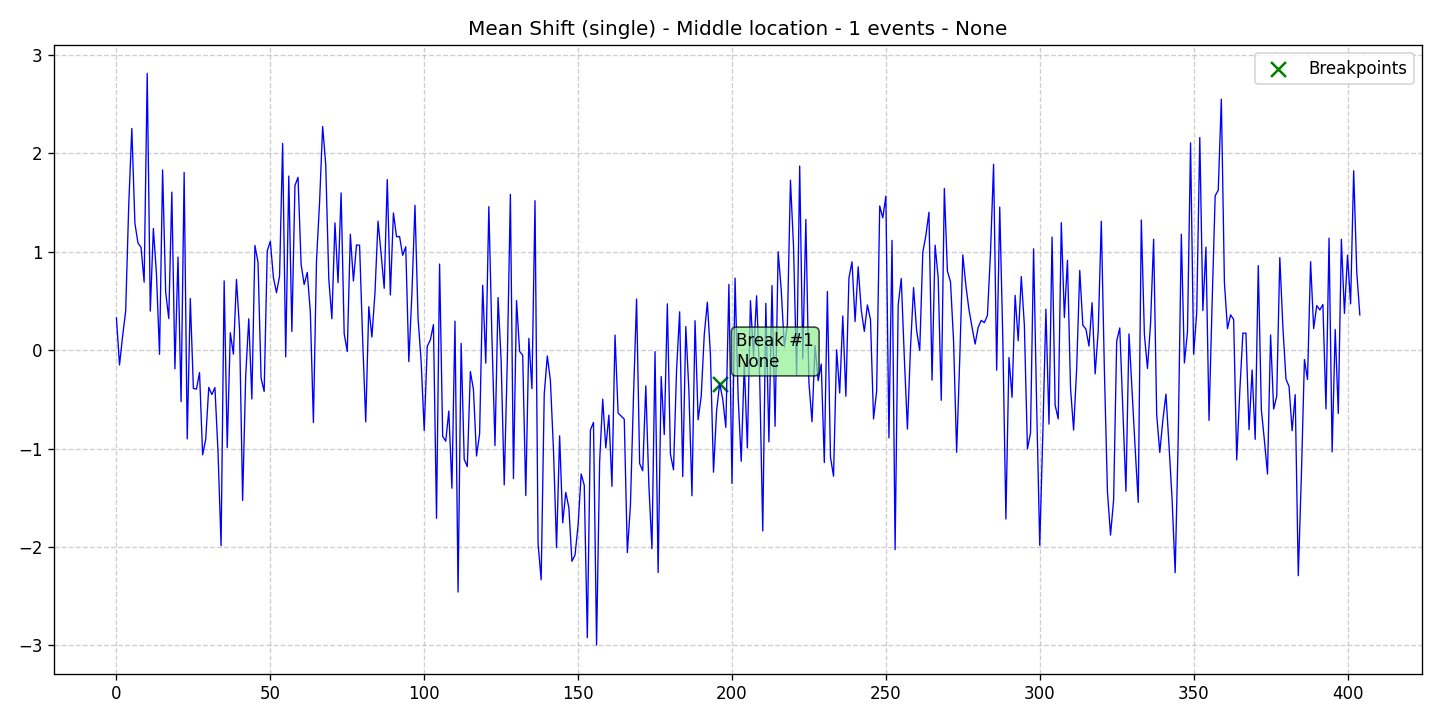

The table this chart was drawn from, first rows:
data, stationary, det_lin_up, det_lin_down, det_quad, det_cubic, det_exp, det_damped, stoc_trend, volatility, single_seas, multiple_seas, point_anom_single, point_anom_multi, collect_anom, context_anom, mean_shift, var_shift, trend_shift, date, is_break, is_anomaly, is_multi, location_beginning
0.3271, 0, 0, 0, 0, 0, 0, 0, 0, 0, 0, 0, 0, 0, 0, 0, 1, 0, 0, 2020-01-01, 0, 0, 0, 0
-0.1504, 0, 0, 0, 0, 0, 0, 0, 0, 0, 0, 0, 0, 0, 0, 0, 1, 0, 0, 2020-01-02, 0, 0, 0, 0
0.1401, 0, 0, 0, 0, 0, 0, 0, 0, 0, 0, 0, 0, 0, 0, 0, 1, 0, 0, 2020-01-03, 0, 0, 0, 0
0.3959, 0, 0, 0, 0, 0, 0, 0, 0, 0, 0, 0, 0, 0, 0, 0, 1, 0, 0, 2020-01-04, 0, 0, 0, 0
1.476, 0, 0, 0, 0, 0, 0, 0, 0, 0, 0, 0, 0, 0, 0, 0, 1, 0, 0, 2020-01-05, 0, 0, 0, 0
2.252, 0, 0, 0, 0, 0, 0, 0, 0, 0, 0, 0, 0, 0, 0, 0, 1, 0, 0, 2020-01-06, 0, 0, 0, 0
1.289, 0, 0, 0, 0, 0, 0, 0, 0, 0, 0, 0, 0, 0, 0, 0, 1, 0, 0, 2020-01-07, 0, 0, 0, 0
1.088, 0, 0, 0, 0, 0, 0, 0, 0, 0, 0, 0, 0, 0, 0, 0, 1, 0, 0, 2020-01-08, 0, 0, 0, 0
1.044, 0, 0, 0, 0, 0, 0, 0, 0, 0, 0, 0, 0, 0, 0, 0, 1, 0, 0, 2020-01-09, 0, 0, 0, 0
0.6913, 0, 0, 0, 0, 0, 0, 0, 0, 0, 0, 0, 0, 0, 0, 0, 1, 0, 0, 2020-01-10, 0, 0, 0, 0
2.812, 0, 0, 0, 0, 0, 0, 0, 0, 0, 0, 0, 0, 0, 0, 0, 1, 0, 0, 2020-01-11, 0, 0, 0, 0
0.3966, 0, 0, 0, 0, 0, 0, 0, 0, 0, 0, 0, 0, 0, 0, 0, 1, 0, 0, 2020-01-12, 0, 0, 0, 0
1.236, 0, 0, 0, 0, 0, 0, 0, 0, 0, 0, 0, 0, 0, 0, 0, 1, 0, 0, 2020-01-13, 0, 0, 0, 0
0.7771, 0, 0, 0, 0, 0, 0, 0, 0, 0, 0, 0, 0, 0, 0, 0, 1, 0, 0, 2020-01-14, 0, 0, 0, 0
-0.04178, 0, 0, 0, 0, 0, 0, 0, 0, 0, 0, 0, 0, 0, 0, 0, 1, 0, 0, 2020-01-15, 0, 0, 0, 0
1.83, 0, 0, 0, 0, 0, 0, 0, 0, 0, 0, 0, 0, 0, 0, 0, 1, 0, 0, 2020-01-16, 0, 0, 0, 0
0.5894, 0, 0, 0, 0, 0, 0, 0, 0, 0, 0, 0, 0, 0, 0, 0, 1, 0, 0, 2020-01-17, 0, 0, 0, 0
0.3206, 0, 0, 0, 0, 0, 0, 0, 0, 0, 0, 0, 0, 0, 0, 0, 1, 0, 0, 2020-01-18, 0, 0, 0, 0
1.605, 0, 0, 0, 0, 0, 0, 0, 0, 0, 0, 0, 0, 0, 0, 0, 1, 0, 0, 2020-01-19, 0, 0, 0, 0
-0.189, 0, 0, 0, 0, 0, 0, 0, 0, 0, 0, 0, 0, 0, 0, 0, 1, 0, 0, 2020-01-20, 0, 0, 0, 0
0.9456, 0, 0, 0, 0, 0, 0, 0, 0, 0, 0, 0, 0, 0, 0, 0, 1, 0, 0, 2020-01-21, 0, 0, 0, 0
-0.5224, 0, 0, 0, 0, 0, 0, 0, 0, 0, 0, 0, 0, 0, 0, 0, 1, 0, 0, 2020-01-22, 0, 0, 0, 0
1.805, 0, 0, 0, 0, 0, 0, 0, 0, 0, 0, 0, 0, 0, 0, 0, 1, 0, 0, 2020-01-23, 0, 0, 0, 0
-0.9016, 0, 0, 0, 0, 0, 0, 0, 0, 0, 0, 0, 0, 0, 0, 0, 1, 0, 0, 2020-01-24, 0, 0, 0, 0
0.5242, 0, 0, 0, 0, 0, 0, 0, 0, 0, 0, 0, 0, 0, 0, 0, 1, 0, 0, 2020-01-25, 0, 0, 0, 0
-0.3889, 0, 0, 0, 0, 0, 0, 0, 0, 0, 0, 0, 0, 0, 0, 0, 1, 0, 0, 2020-01-26, 0, 0, 0, 0
-0.3952, 0, 0, 0, 0, 0, 0, 0, 0, 0, 0, 0, 0, 0, 0, 0, 1, 0, 0, 2020-01-27, 0, 0, 0, 0
-0.2274, 0, 0, 0, 0, 0, 0, 0, 0, 0, 0, 0, 0, 0, 0, 0, 1, 0, 0, 2020-01-28, 0, 0, 0, 0
-1.063, 0, 0, 0, 0, 0, 0, 0, 0, 0, 0, 0, 0, 0, 0, 0, 1, 0, 0, 2020-01-29, 0, 0, 0, 0
-0.9071, 0, 0, 0, 0, 0, 0, 0, 0, 0, 0, 0, 0, 0, 0, 0, 1, 0, 0, 2020-01-30, 0, 0, 0, 0
-0.3782, 0, 0, 0, 0, 0, 0, 0, 0, 0, 0, 0, 0, 0, 0, 0, 1, 0, 0, 2020-01-31, 0, 0, 0, 0
-0.4508, 0, 0, 0, 0, 0, 0, 0, 0, 0, 0, 0, 0, 0, 0, 0, 1, 0, 0, 2020-02-01, 0, 0, 0, 0
-0.3797, 0, 0, 0, 0, 0, 0, 0, 0, 0, 0, 0, 0, 0, 0, 0, 1, 0, 0, 2020-02-02, 0, 0, 0, 0
-1.029, 0, 0, 0, 0, 0, 0, 0, 0, 0, 0, 0, 0, 0, 0, 0, 1, 0, 0, 2020-02-03, 0, 0, 0, 0
-1.986, 0, 0, 0, 0, 0, 0, 0, 0, 0, 0, 0, 0, 0, 0, 0, 1, 0, 0, 2020-02-04, 0, 0, 0, 0
0.704, 0, 0, 0, 0, 0, 0, 0, 0, 0, 0, 0, 0, 0, 0, 0, 1, 0, 0, 2020-02-05, 0, 0, 0, 0
-0.989, 0, 0, 0, 0, 0, 0, 0, 0, 0, 0, 0, 0, 0, 0, 0, 1, 0, 0, 2020-02-06, 0, 0, 0, 0
0.1769, 0, 0, 0, 0, 0, 0, 0, 0, 0, 0, 0, 0, 0, 0, 0, 1, 0, 0, 2020-02-07, 0, 0, 0, 0
-0.0411, 0, 0, 0, 0, 0, 0, 0, 0, 0, 0, 0, 0, 0, 0, 0, 1, 0, 0, 2020-02-08, 0, 0, 0, 0
0.7181, 0, 0, 0, 0, 0, 0, 0, 0, 0, 0, 0, 0, 0, 0, 0, 1, 0, 0, 2020-02-09, 0, 0, 0, 0
0.2108, 0, 0, 0, 0, 0, 0, 0, 0, 0, 0, 0, 0, 0, 0, 0, 1, 0, 0, 2020-02-10, 0, 0, 0, 0
-1.527, 0, 0, 0, 0, 0, 0, 0, 0, 0, 0, 0, 0, 0, 0, 0, 1, 0, 0, 2020-02-11, 0, 0, 0, 0
-0.2599, 0, 0, 0, 0, 0, 0, 0, 0, 0, 0, 0, 0, 0, 0, 0, 1, 0, 0, 2020-02-12, 0, 0, 0, 0
0.3187, 0, 0, 0, 0, 0, 0, 0, 0, 0, 0, 0, 0, 0, 0, 0, 1, 0, 0, 2020-02-13, 0, 0, 0, 0
-0.4962, 0, 0, 0, 0, 0, 0, 0, 0, 0, 0, 0, 0, 0, 0, 0, 1, 0, 0, 2020-02-14, 0, 0, 0, 0
1.063, 0, 0, 0, 0, 0, 0, 0, 0, 0, 0, 0, 0, 0, 0, 0, 1, 0, 0, 2020-02-15, 0, 0, 0, 0
0.8935, 0, 0, 0, 0, 0, 0, 0, 0, 0, 0, 0, 0, 0, 0, 0, 1, 0, 0, 2020-02-16, 0, 0, 0, 0
-0.2857, 0, 0, 0, 0, 0, 0, 0, 0, 0, 0, 0, 0, 0, 0, 0, 1, 0, 0, 2020-02-17, 0, 0, 0, 0
-0.4193, 0, 0, 0, 0, 0, 0, 0, 0, 0, 0, 0, 0, 0, 0, 0, 1, 0, 0, 2020-02-18, 0, 0, 0, 0
1.009, 0, 0, 0, 0, 0, 0, 0, 0, 0, 0, 0, 0, 0, 0, 0, 1, 0, 0, 2020-02-19, 0, 0, 0, 0
1.106, 0, 0, 0, 0, 0, 0, 0, 0, 0, 0, 0, 0, 0, 0, 0, 1, 0, 0, 2020-02-20, 0, 0, 0, 0
0.7387, 0, 0, 0, 0, 0, 0, 0, 0, 0, 0, 0, 0, 0, 0, 0, 1, 0, 0, 2020-02-21, 0, 0, 0, 0
0.5838, 0, 0, 0, 0, 0, 0, 0, 0, 0, 0, 0, 0, 0, 0, 0, 1, 0, 0, 2020-02-22, 0, 0, 0, 0
0.7513, 0, 0, 0, 0, 0, 0, 0, 0, 0, 0, 0, 0, 0, 0, 0, 1, 0, 0, 2020-02-23, 0, 0, 0, 0
2.1, 0, 0, 0, 0, 0, 0, 0, 0, 0, 0, 0, 0, 0, 0, 0, 1, 0, 0, 2020-02-24, 0, 0, 0, 0
-0.06772, 0, 0, 0, 0, 0, 0, 0, 0, 0, 0, 0, 0, 0, 0, 0, 1, 0, 0, 2020-02-25, 0, 0, 0, 0
1.768, 0, 0, 0, 0, 0, 0, 0, 0, 0, 0, 0, 0, 0, 0, 0, 1, 0, 0, 2020-02-26, 0, 0, 0, 0
0.19, 0, 0, 0, 0, 0, 0, 0, 0, 0, 0, 0, 0, 0, 0, 0, 1, 0, 0, 2020-02-27, 0, 0, 0, 0
1.671, 0, 0, 0, 0, 0, 0, 0, 0, 0, 0, 0, 0, 0, 0, 0, 1, 0, 0, 2020-02-28, 0, 0, 0, 0
1.755, 0, 0, 0, 0, 0, 0, 0, 0, 0, 0, 0, 0, 0, 0, 0, 1, 0, 0, 2020-02-29, 0, 0, 0, 0
... 345 more rows
